Run: headless pygame with SDL's dummy video driver; simulated clock (each Clock.tick advances the game by its frame time, no real sleeping); random seed 0; keys injected as events and as key.get_pressed() state; no mouse input.
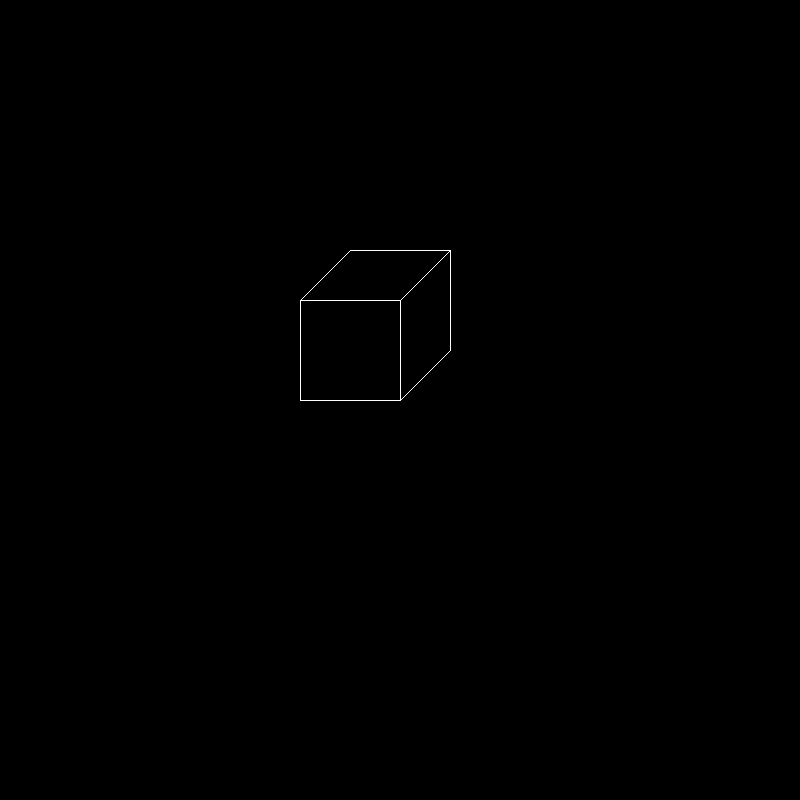
Frame 1 of 4 · flips 1–60 · no input
Frame 2 of 4 · flips 61–180 · tapped SPACE, RETURN · held RIGHT (→), D · screen unchanged from frame 1, image omitted
Frame 3 of 4 · flips 181–300 · held DOWN (↓), S · screen unchanged from frame 2, image omitted
Frame 4 of 4 · flips 301–420 · held LEFT (←), A, UP (↑), W · screen unchanged from frame 3, image omitted

The pygame program that drew these frames:

import pygame
import sys

# Initialize Pygame
pygame.init()

# Set up the display
WIDTH = 800
HEIGHT = 800
screen = pygame.display.set_mode((WIDTH, HEIGHT))
pygame.display.set_caption("Bresenham's Line Drawing Algorithm")

# Colors
BLACK = (0, 0, 0)
WHITE = (255, 255, 255)

# Function to draw a line using Bresenhams algorithm
def draw_line_bresen(x1, y1, x2, y2):

    x, y = x1, y1
    if x2 > x1:
        lx = 1
    else:
        lx = -1

    if y2 > y1:
        ly = 1
    else:
        ly = -1
     
    dx = abs(x2 - x1)
    dy = abs(y2 - y1)

    if dx > dy:
        p = 2 * dy - dx
        while x != x2:
            screen.set_at((x, y), WHITE)
            if p < 0:
                x = x + lx
                y = y
                p = p + 2 * dy
            else:
                x = x + lx
                y = y + ly
                p = p + 2 * dy - 2 * dx
    else:
        p = 2 * dx - dy
        while y != y2:
            screen.set_at((x, y), WHITE)
            if p < 0:
                y = y + ly
                x = x
                p = p + 2 * dx
            else:
                y = y + ly
                x = x + lx
                p = p + 2 * dx - 2 * dy

# Main loop
def main():
    while True:
        for event in pygame.event.get():
            if event.type == pygame.QUIT:
                pygame.quit()
                sys.exit()
        
        # Clear the screen
        screen.fill(BLACK)

        # Draw a line using Bresenham's algorithm
        draw_line_bresen(400, 300, 300, 300)
        draw_line_bresen(300, 300, 350, 250)
        draw_line_bresen(350, 250, 450, 250)
        draw_line_bresen(450, 250, 400, 300)

        draw_line_bresen(400, 300, 400, 400)
        draw_line_bresen(400, 400, 450, 350)
        draw_line_bresen(450, 350, 450, 250)
        draw_line_bresen(400, 400, 300, 400)
        draw_line_bresen(300, 400, 300, 300)

        # Update the display
        pygame.display.flip()

if __name__ == "__main__":
    main()
